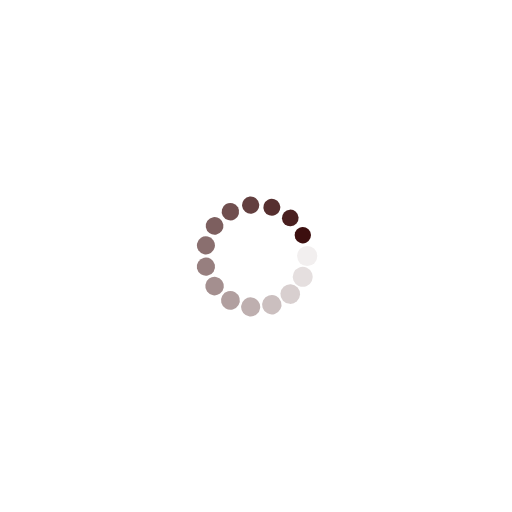
t = 0.00 s
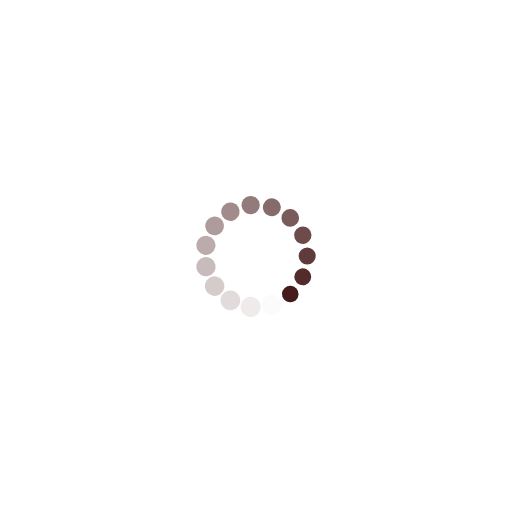
t = 0.25 s
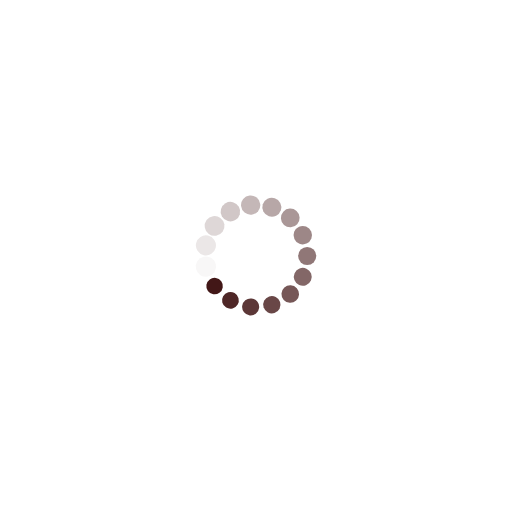
t = 0.50 s
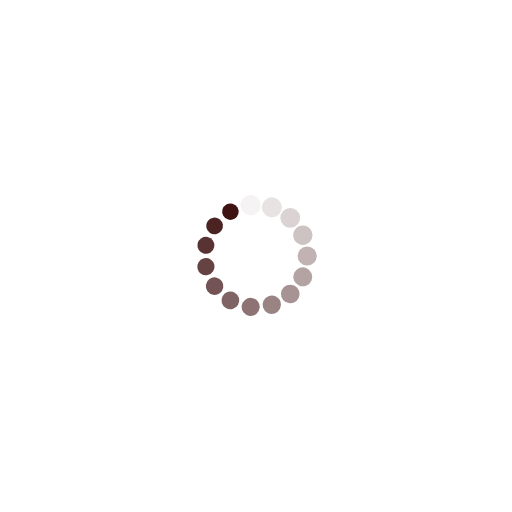
t = 0.75 s

The animated SVG that drew these frames (rendered in a browser with its animation timeline set to each time). Animation: 30 SMIL elements (animate=15,animateTransform=15); one cycle of 1.00 s, repeats indefinitely.

<?xml version="1.0" encoding="utf-8"?>
<svg xmlns="http://www.w3.org/2000/svg" xmlns:xlink="http://www.w3.org/1999/xlink" style="margin: auto; background: none; display: block; shape-rendering: auto;" width="101px" height="101px" viewBox="0 0 100 100" preserveAspectRatio="xMidYMid">
<g transform="translate(60,50)">
<g transform="rotate(0)">
<circle cx="0" cy="0" r="2" fill="#3c0f0f" fill-opacity="1">
  <animateTransform attributeName="transform" type="scale" begin="-0.9333333333333333s" values="0.8 0.8;1 1" keyTimes="0;1" dur="1s" repeatCount="indefinite"></animateTransform>
  <animate attributeName="fill-opacity" keyTimes="0;1" dur="1s" repeatCount="indefinite" values="1;0" begin="-0.9333333333333333s"></animate>
</circle>
</g>
</g><g transform="translate(59.13545457642601,54.067366430758)">
<g transform="rotate(24)">
<circle cx="0" cy="0" r="2" fill="#3c0f0f" fill-opacity="0.9333333333333333">
  <animateTransform attributeName="transform" type="scale" begin="-0.8666666666666667s" values="0.8 0.8;1 1" keyTimes="0;1" dur="1s" repeatCount="indefinite"></animateTransform>
  <animate attributeName="fill-opacity" keyTimes="0;1" dur="1s" repeatCount="indefinite" values="1;0" begin="-0.8666666666666667s"></animate>
</circle>
</g>
</g><g transform="translate(56.691306063588584,57.43144825477394)">
<g transform="rotate(48)">
<circle cx="0" cy="0" r="2" fill="#3c0f0f" fill-opacity="0.8666666666666667">
  <animateTransform attributeName="transform" type="scale" begin="-0.8s" values="0.8 0.8;1 1" keyTimes="0;1" dur="1s" repeatCount="indefinite"></animateTransform>
  <animate attributeName="fill-opacity" keyTimes="0;1" dur="1s" repeatCount="indefinite" values="1;0" begin="-0.8s"></animate>
</circle>
</g>
</g><g transform="translate(53.09016994374947,59.510565162951536)">
<g transform="rotate(72)">
<circle cx="0" cy="0" r="2" fill="#3c0f0f" fill-opacity="0.8">
  <animateTransform attributeName="transform" type="scale" begin="-0.7333333333333333s" values="0.8 0.8;1 1" keyTimes="0;1" dur="1s" repeatCount="indefinite"></animateTransform>
  <animate attributeName="fill-opacity" keyTimes="0;1" dur="1s" repeatCount="indefinite" values="1;0" begin="-0.7333333333333333s"></animate>
</circle>
</g>
</g><g transform="translate(48.954715367323466,59.94521895368273)">
<g transform="rotate(96)">
<circle cx="0" cy="0" r="2" fill="#3c0f0f" fill-opacity="0.7333333333333333">
  <animateTransform attributeName="transform" type="scale" begin="-0.6666666666666666s" values="0.8 0.8;1 1" keyTimes="0;1" dur="1s" repeatCount="indefinite"></animateTransform>
  <animate attributeName="fill-opacity" keyTimes="0;1" dur="1s" repeatCount="indefinite" values="1;0" begin="-0.6666666666666666s"></animate>
</circle>
</g>
</g><g transform="translate(45,58.66025403784439)">
<g transform="rotate(119.99999999999999)">
<circle cx="0" cy="0" r="2" fill="#3c0f0f" fill-opacity="0.6666666666666666">
  <animateTransform attributeName="transform" type="scale" begin="-0.6s" values="0.8 0.8;1 1" keyTimes="0;1" dur="1s" repeatCount="indefinite"></animateTransform>
  <animate attributeName="fill-opacity" keyTimes="0;1" dur="1s" repeatCount="indefinite" values="1;0" begin="-0.6s"></animate>
</circle>
</g>
</g><g transform="translate(41.90983005625053,55.877852522924734)">
<g transform="rotate(144)">
<circle cx="0" cy="0" r="2" fill="#3c0f0f" fill-opacity="0.6">
  <animateTransform attributeName="transform" type="scale" begin="-0.5333333333333333s" values="0.8 0.8;1 1" keyTimes="0;1" dur="1s" repeatCount="indefinite"></animateTransform>
  <animate attributeName="fill-opacity" keyTimes="0;1" dur="1s" repeatCount="indefinite" values="1;0" begin="-0.5333333333333333s"></animate>
</circle>
</g>
</g><g transform="translate(40.21852399266194,52.079116908177596)">
<g transform="rotate(168)">
<circle cx="0" cy="0" r="2" fill="#3c0f0f" fill-opacity="0.5333333333333333">
  <animateTransform attributeName="transform" type="scale" begin="-0.4666666666666667s" values="0.8 0.8;1 1" keyTimes="0;1" dur="1s" repeatCount="indefinite"></animateTransform>
  <animate attributeName="fill-opacity" keyTimes="0;1" dur="1s" repeatCount="indefinite" values="1;0" begin="-0.4666666666666667s"></animate>
</circle>
</g>
</g><g transform="translate(40.21852399266194,47.92088309182241)">
<g transform="rotate(192)">
<circle cx="0" cy="0" r="2" fill="#3c0f0f" fill-opacity="0.4666666666666667">
  <animateTransform attributeName="transform" type="scale" begin="-0.4s" values="0.8 0.8;1 1" keyTimes="0;1" dur="1s" repeatCount="indefinite"></animateTransform>
  <animate attributeName="fill-opacity" keyTimes="0;1" dur="1s" repeatCount="indefinite" values="1;0" begin="-0.4s"></animate>
</circle>
</g>
</g><g transform="translate(41.90983005625053,44.12214747707527)">
<g transform="rotate(216)">
<circle cx="0" cy="0" r="2" fill="#3c0f0f" fill-opacity="0.4">
  <animateTransform attributeName="transform" type="scale" begin="-0.3333333333333333s" values="0.8 0.8;1 1" keyTimes="0;1" dur="1s" repeatCount="indefinite"></animateTransform>
  <animate attributeName="fill-opacity" keyTimes="0;1" dur="1s" repeatCount="indefinite" values="1;0" begin="-0.3333333333333333s"></animate>
</circle>
</g>
</g><g transform="translate(44.99999999999999,41.33974596215562)">
<g transform="rotate(239.99999999999997)">
<circle cx="0" cy="0" r="2" fill="#3c0f0f" fill-opacity="0.3333333333333333">
  <animateTransform attributeName="transform" type="scale" begin="-0.26666666666666666s" values="0.8 0.8;1 1" keyTimes="0;1" dur="1s" repeatCount="indefinite"></animateTransform>
  <animate attributeName="fill-opacity" keyTimes="0;1" dur="1s" repeatCount="indefinite" values="1;0" begin="-0.26666666666666666s"></animate>
</circle>
</g>
</g><g transform="translate(48.95471536732346,40.05478104631727)">
<g transform="rotate(264)">
<circle cx="0" cy="0" r="2" fill="#3c0f0f" fill-opacity="0.26666666666666666">
  <animateTransform attributeName="transform" type="scale" begin="-0.2s" values="0.8 0.8;1 1" keyTimes="0;1" dur="1s" repeatCount="indefinite"></animateTransform>
  <animate attributeName="fill-opacity" keyTimes="0;1" dur="1s" repeatCount="indefinite" values="1;0" begin="-0.2s"></animate>
</circle>
</g>
</g><g transform="translate(53.09016994374947,40.489434837048464)">
<g transform="rotate(288)">
<circle cx="0" cy="0" r="2" fill="#3c0f0f" fill-opacity="0.2">
  <animateTransform attributeName="transform" type="scale" begin="-0.13333333333333333s" values="0.8 0.8;1 1" keyTimes="0;1" dur="1s" repeatCount="indefinite"></animateTransform>
  <animate attributeName="fill-opacity" keyTimes="0;1" dur="1s" repeatCount="indefinite" values="1;0" begin="-0.13333333333333333s"></animate>
</circle>
</g>
</g><g transform="translate(56.691306063588584,42.56855174522606)">
<g transform="rotate(312)">
<circle cx="0" cy="0" r="2" fill="#3c0f0f" fill-opacity="0.13333333333333333">
  <animateTransform attributeName="transform" type="scale" begin="-0.06666666666666667s" values="0.8 0.8;1 1" keyTimes="0;1" dur="1s" repeatCount="indefinite"></animateTransform>
  <animate attributeName="fill-opacity" keyTimes="0;1" dur="1s" repeatCount="indefinite" values="1;0" begin="-0.06666666666666667s"></animate>
</circle>
</g>
</g><g transform="translate(59.135454576426014,45.932633569242)">
<g transform="rotate(336)">
<circle cx="0" cy="0" r="2" fill="#3c0f0f" fill-opacity="0.06666666666666667">
  <animateTransform attributeName="transform" type="scale" begin="0s" values="0.8 0.8;1 1" keyTimes="0;1" dur="1s" repeatCount="indefinite"></animateTransform>
  <animate attributeName="fill-opacity" keyTimes="0;1" dur="1s" repeatCount="indefinite" values="1;0" begin="0s"></animate>
</circle>
</g>
</g>
<!-- [ldio] generated by https://loading.io/ --></svg>
